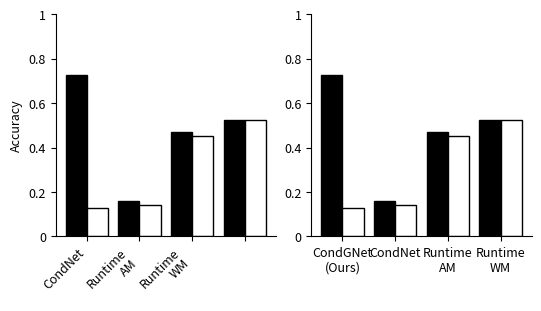

Write Python code to recreate this figure.
import matplotlib.pyplot as plt
import numpy as np

# 주어진 수치
# values = [0.9574, 0.5572, 0.6716, 0.5753, 0.5970, 0.6231, 0.6894, 0.6894]
values = [0.7270, 0.1293, 0.1603, 0.1430, 0.4682, 0.4530, 0.5238, 0.5236]

# 두 개씩 그룹으로 묶기 위한 인덱스 설정
x = np.arange(len(values) // 2)  # 그룹 개수
width = 0.4  # 막대 너비

# 첫 번째, 두 번째 값 그룹화하여 그리기
# plt.figure(figsize=(2.5, 2))
fig, ax = plt.subplots(1,2, figsize=(5.3, 3), width_ratios=[1,1], constrained_layout=True)

# plt.bar(x - width / 2, values[0::2], width, color='red', label='Shuffle')
# plt.bar(x + width / 2, values[1::2], width, color='blue', label='Not Shuffle')
ax[0].bar(x - width / 2, values[0::2], width, color='black', edgecolor='black', label='Shuffle')
ax[0].bar(x + width / 2, values[1::2], width, color='white', edgecolor='black', label='Not Shuffle')

# 축 설정
ax[0].set_ylabel('Accuracy', fontsize=9)
# 사용자 지정 X축 라벨
labels = ['CondGNet\n(Ours)', 'CondNet', 'Runtime\nAM', 'Runtime\nWM']
# ax[0].set_xticks(x, labels=labels, fontsize=9)  # 라벨 적용 및 기울이기
# for i, label in enumerate(labels):
ax[0].set_xticklabels(labels, rotation=45, ha='right', fontsize=9)
y_ticks = np.arange(0, 1.1, 0.2)
ax[0].set_yticks(y_ticks, labels=["0" if i == 0 else f"{i:.1f}" if i != 1 else "1" for i in y_ticks], fontsize=9)
ax[0].set_ylim(0, 1)
# plt.legend(fontsize=9)

ax[0].spines["top"].set_visible(False)
ax[0].spines["right"].set_visible(False)



# plt.bar(x - width / 2, values[0::2], width, color='red', label='Shuffle')
# plt.bar(x + width / 2, values[1::2], width, color='blue', label='Not Shuffle')
ax[1].bar(x - width / 2, values[0::2], width, color='black', edgecolor='black', label='Shuffle')
ax[1].bar(x + width / 2, values[1::2], width, color='white', edgecolor='black', label='Not Shuffle')

# 축 설정
# ax[0].set_ylabel('Accuracy', fontsize=9)
# 사용자 지정 X축 라벨
# labels = ['CGN (Ours)', 'CN', 'RAM', 'RWM']
ax[1].set_xticks(x, labels=labels, fontsize=9)  # 라벨 적용 및 기울이기
y_ticks = np.arange(0, 1.1, 0.2)
ax[1].set_yticks(y_ticks, labels=["0" if i == 0 else f"{i:.1f}" if i != 1 else "1" for i in y_ticks], fontsize=9)
ax[1].set_ylim(0, 1)
# plt.legend(fontsize=9)

ax[1].spines["top"].set_visible(False)
ax[1].spines["right"].set_visible(False)


# 그래프 표시
plt.savefig("cnn_bar.pdf", format="pdf", bbox_inches = 'tight')